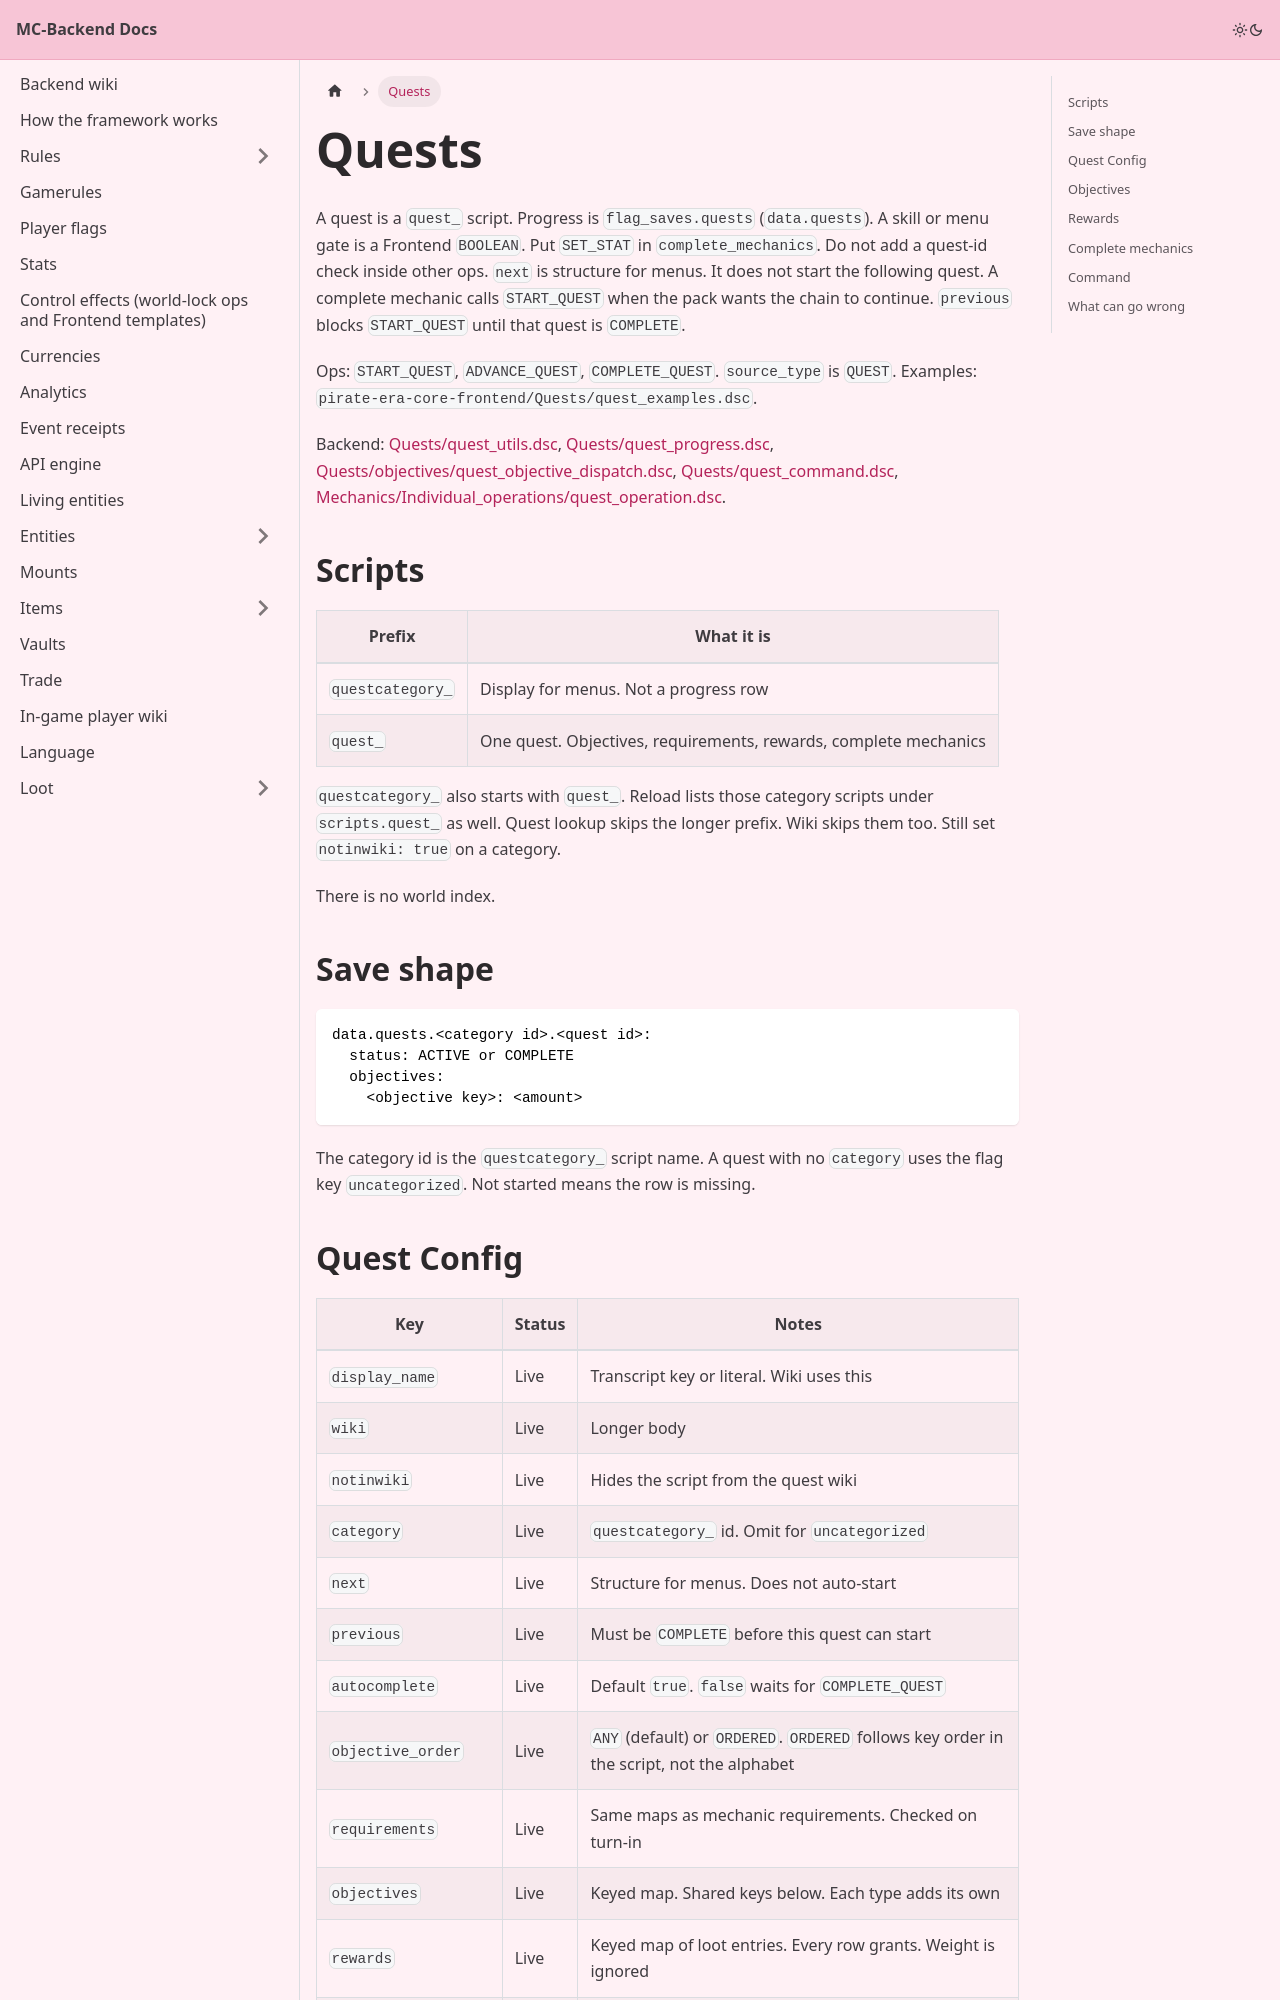

repository: Pirate-Era-Network/MC-Backend-Docs · page: quests.html · generator: docusaurus

---
sidebar_position: 1
slug: /quests
---

# Quests

A quest is a `quest_` script. Progress is `flag_saves.quests` (`data.quests`). A skill or menu gate is a Frontend `BOOLEAN`. Put `SET_STAT` in `complete_mechanics`. Do not add a quest-id check inside other ops. `next` is structure for menus. It does not start the following quest. A complete mechanic calls `START_QUEST` when the pack wants the chain to continue. `previous` blocks `START_QUEST` until that quest is `COMPLETE`.

Ops: `START_QUEST`, `ADVANCE_QUEST`, `COMPLETE_QUEST`. `source_type` is `QUEST`. Examples: `pirate-era-core-frontend/Quests/quest_examples.dsc`.

Backend: [Quests/quest_utils.dsc](https://github.com/Pirate-Era-Network/mc-denizen-core-backend/blob/main/Quests/quest_utils.dsc), [Quests/quest_progress.dsc](https://github.com/Pirate-Era-Network/mc-denizen-core-backend/blob/main/Quests/quest_progress.dsc), [Quests/objectives/quest_objective_dispatch.dsc](https://github.com/Pirate-Era-Network/mc-denizen-core-backend/blob/main/Quests/objectives/quest_objective_dispatch.dsc), [Quests/quest_command.dsc](https://github.com/Pirate-Era-Network/mc-denizen-core-backend/blob/main/Quests/quest_command.dsc), [Mechanics/Individual_operations/quest_operation.dsc](https://github.com/Pirate-Era-Network/mc-denizen-core-backend/blob/main/Mechanics/Individual_operations/quest_operation.dsc).

## Scripts

| Prefix | What it is |
| --- | --- |
| `questcategory_` | Display for menus. Not a progress row |
| `quest_` | One quest. Objectives, requirements, rewards, complete mechanics |

`questcategory_` also starts with `quest_`. Reload lists those category scripts under `scripts.quest_` as well. Quest lookup skips the longer prefix. Wiki skips them too. Still set `notinwiki: true` on a category.

There is no world index.

## Save shape

```
data.quests.<category id>.<quest id>:
  status: ACTIVE or COMPLETE
  objectives:
    <objective key>: <amount>
```

The category id is the `questcategory_` script name. A quest with no `category` uses the flag key `uncategorized`. Not started means the row is missing.
